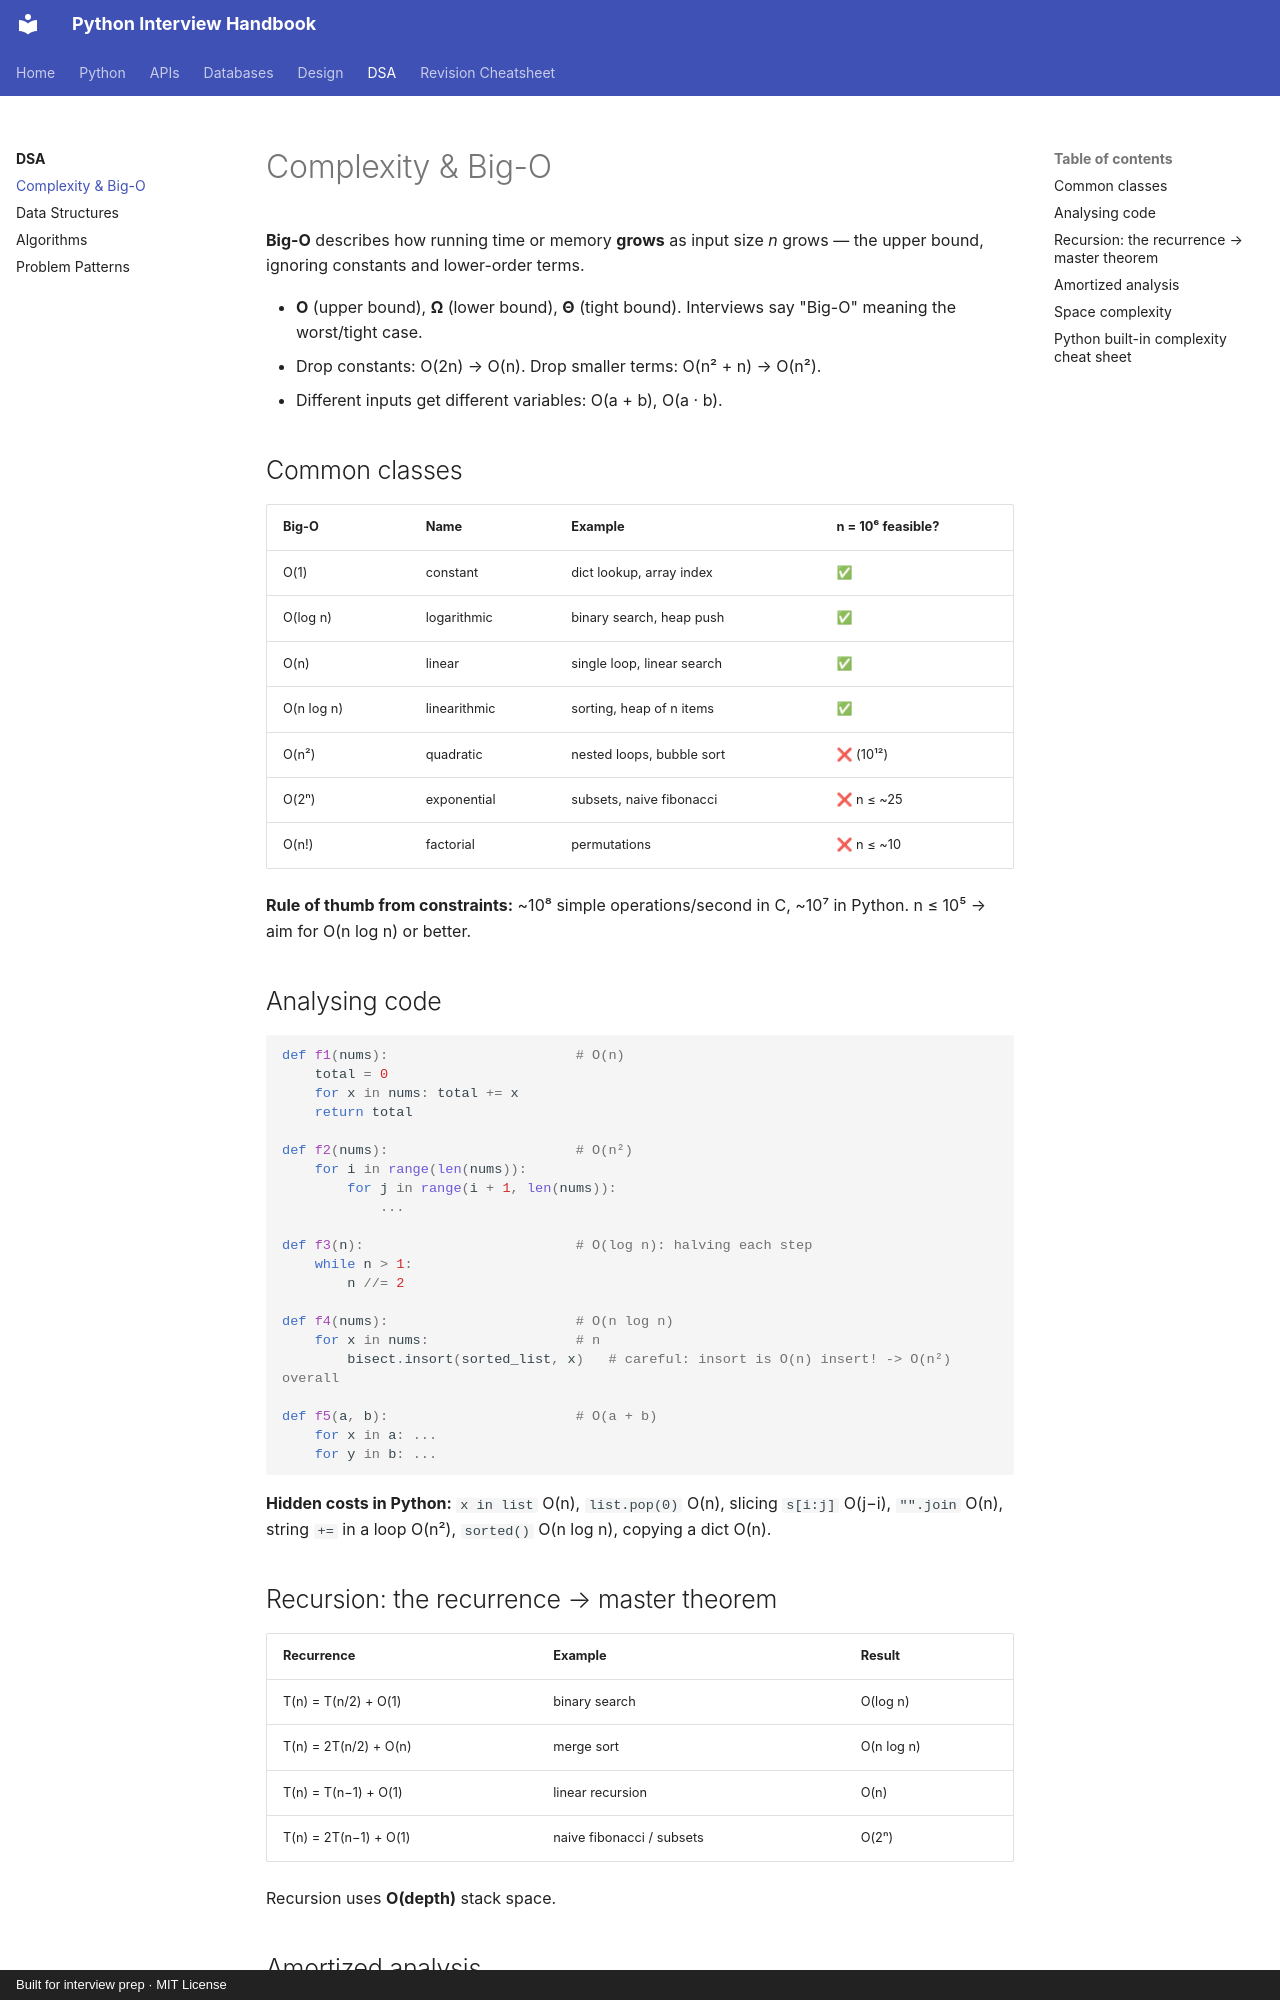

repository: LeninJoseph/claude-interview-helper · page: dsa/complexity/index.html · generator: mkdocs · copyright: Built for interview prep · MIT License

# Complexity & Big-O

**Big-O** describes how running time or memory **grows** as input size *n* grows — the upper bound, ignoring constants and lower-order terms.

- **O** (upper bound), **Ω** (lower bound), **Θ** (tight bound). Interviews say "Big-O" meaning the worst/tight case.
- Drop constants: O(2n) → O(n). Drop smaller terms: O(n² + n) → O(n²).
- Different inputs get different variables: O(a + b), O(a · b).

## Common classes

| Big-O | Name | Example | n = 10⁶ feasible? |
|---|---|---|---|
| O(1) | constant | dict lookup, array index | ✅ |
| O(log n) | logarithmic | binary search, heap push | ✅ |
| O(n) | linear | single loop, linear search | ✅ |
| O(n log n) | linearithmic | sorting, heap of n items | ✅ |
| O(n²) | quadratic | nested loops, bubble sort | ❌ (10¹²) |
| O(2ⁿ) | exponential | subsets, naive fibonacci | ❌ n ≤ ~25 |
| O(n!) | factorial | permutations | ❌ n ≤ ~10 |

**Rule of thumb from constraints:** ~10⁸ simple operations/second in C, ~10⁷ in Python. n ≤ 10⁵ → aim for O(n log n) or better.

## Analysing code

```python
def f1(nums):                       # O(n)
    total = 0
    for x in nums: total += x
    return total

def f2(nums):                       # O(n²)
    for i in range(len(nums)):
        for j in range(i + 1, len(nums)):
            ...

def f3(n):                          # O(log n): halving each step
    while n > 1:
        n //= 2

def f4(nums):                       # O(n log n)
    for x in nums:                  # n
        bisect.insort(sorted_list, x)   # careful: insort is O(n) insert! -> O(n²) overall

def f5(a, b):                       # O(a + b)
    for x in a: ...
    for y in b: ...
```

**Hidden costs in Python:** `x in list` O(n), `list.pop(0)` O(n), slicing `s[i:j]` O(j−i), `"".join` O(n), string `+=` in a loop O(n²), `sorted()` O(n log n), copying a dict O(n).
